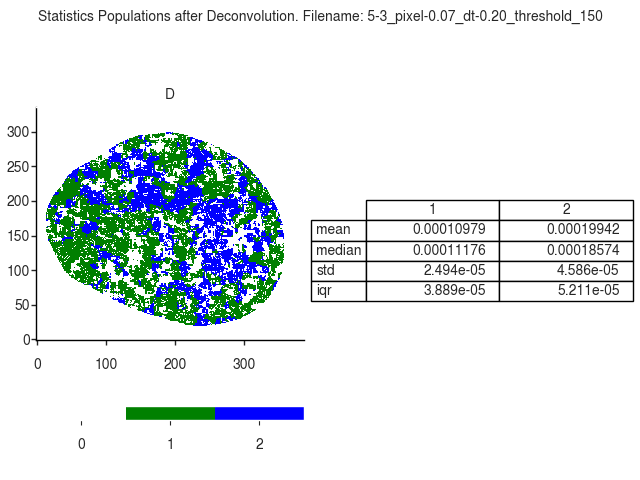

Values plotted in this chart, from the file beside it:
D
, 1, 2
mean, 0.0001098, 0.0001994
median, 0.0001118, 0.0001857
std, 2.493666925336042e-05, 4.5860595043773266e-05
iqr, 3.888719971194617e-05, 5.210973494519433e-05
